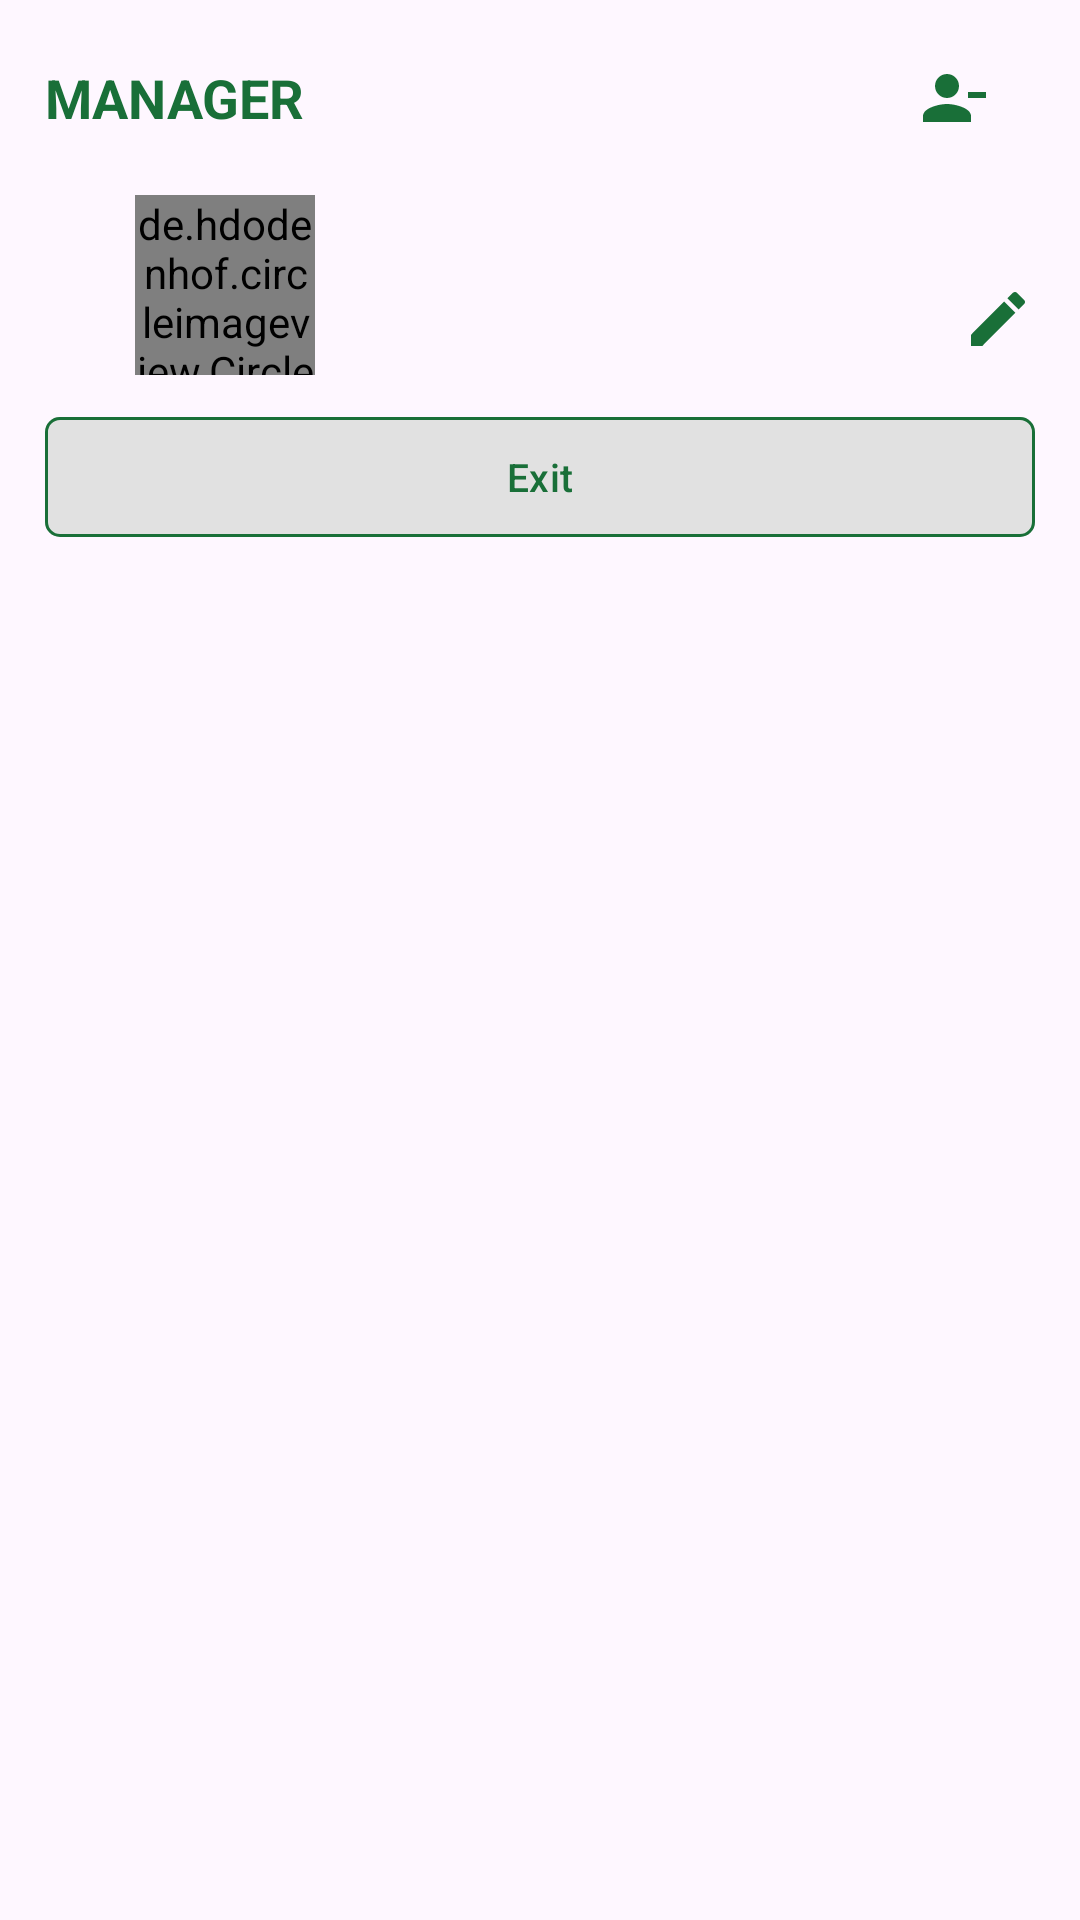

Reconstruct the res/layout file that produces this screen, plus the resources it refers to.
<!-- AndroidManifest.xml: application theme Theme.HKFacilitator -->
<!-- res/layout/dialog_user.xml -->
<?xml version="1.0" encoding="utf-8"?>
<RelativeLayout xmlns:android="http://schemas.android.com/apk/res/android"
    xmlns:app="http://schemas.android.com/apk/res-auto"
    android:layout_width="match_parent"
    android:layout_height="wrap_content"
    android:background="@drawable/dialog">

    <LinearLayout
        android:id="@+id/layout"
        android:layout_width="match_parent"
        android:layout_height="wrap_content"
        android:orientation="vertical"
        android:padding="15dp">

        <LinearLayout
            android:layout_width="match_parent"
            android:layout_height="wrap_content"
            android:layout_marginBottom="15dp"
            android:orientation="horizontal">

            <TextView
                android:id="@+id/title"
                android:layout_width="0dp"
                android:layout_height="match_parent"
                android:layout_weight="1"
                android:gravity="center_vertical"
                android:text="@string/manager"
                android:textColor="@color/green_dark"
                android:textSize="18sp"
                android:textStyle="bold" />

            <ImageButton
                android:id="@+id/btn_Remove"
                android:layout_width="35dp"
                android:layout_height="35dp"
                android:layout_marginHorizontal="10dp"
                android:background="@drawable/image_button"
                android:contentDescription="@string/remove"
                android:padding="5dp"
                android:src="@drawable/remove_green" />

        </LinearLayout>

        <LinearLayout
            android:layout_width="match_parent"
            android:layout_height="wrap_content"
            android:gravity="center_vertical"
            android:orientation="horizontal"
            android:paddingStart="30dp"
            android:paddingEnd="0dp">

            <de.hdodenhof.circleimageview.CircleImageView
                android:id="@+id/user_Image"
                android:layout_width="60dp"
                android:layout_height="60dp"
                android:src="@drawable/head_male" />

            <LinearLayout
                android:layout_width="match_parent"
                android:layout_height="wrap_content"
                android:layout_marginStart="20dp"
                android:gravity="end"
                android:orientation="vertical">

                <TextView
                    android:id="@+id/name"
                    android:layout_width="match_parent"
                    android:layout_height="wrap_content"
                    android:layout_marginBottom="2dp"
                    android:textColor="@color/green_dark"
                    android:textSize="15sp"
                    android:textStyle="bold" />

                <LinearLayout
                    android:layout_width="match_parent"
                    android:layout_height="wrap_content"
                    android:orientation="horizontal">

                    <TextView
                        android:id="@+id/course"
                        android:layout_width="0dp"
                        android:layout_height="wrap_content"
                        android:layout_marginBottom="1dp"
                        android:layout_weight="1"
                        android:textColor="@color/green_dark"
                        android:textSize="16sp" />

                    <ImageButton
                        android:id="@+id/btn_Edit"
                        android:layout_width="25dp"
                        android:layout_height="25dp"
                        android:layout_marginStart="10dp"
                        android:background="@drawable/image_button"
                        android:contentDescription="@string/edit_course"
                        android:padding="5dp"
                        android:src="@drawable/pen" />

                </LinearLayout>

            </LinearLayout>

        </LinearLayout>

        <com.google.android.material.button.MaterialButton
            android:id="@+id/btn_Exit"
            android:layout_width="match_parent"
            android:layout_height="wrap_content"
            android:layout_marginTop="10dp"
            android:backgroundTint="@color/button_tint_white"
            android:text="@string/exit"
            android:textColor="@color/green_dark"
            android:textSize="13sp"
            app:cornerRadius="5dp"
            app:strokeColor="@color/green_dark"
            app:strokeWidth="1dp" />

    </LinearLayout>

    <include
        android:id="@+id/loading"
        layout="@layout/progress_bar"
        android:layout_width="match_parent"
        android:layout_height="match_parent"
        android:layout_alignBottom="@+id/layout" />

</RelativeLayout>
<!-- res/layout/progress_bar.xml (included above) -->
<?xml version="1.0" encoding="utf-8"?>
<androidx.constraintlayout.widget.ConstraintLayout xmlns:android="http://schemas.android.com/apk/res/android"
    xmlns:app="http://schemas.android.com/apk/res-auto"
    android:id="@+id/container"
    android:layout_width="match_parent"
    android:layout_height="match_parent"
    android:clickable="true"
    android:focusable="true"
    android:paddingHorizontal="70dp"
    android:visibility="gone">

    <androidx.constraintlayout.widget.ConstraintLayout
        android:layout_width="wrap_content"
        android:layout_height="wrap_content"
        android:background="@drawable/progress"
        android:paddingHorizontal="10dp"
        app:layout_constraintBottom_toBottomOf="parent"
        app:layout_constraintEnd_toEndOf="parent"
        app:layout_constraintStart_toStartOf="parent"
        app:layout_constraintTop_toTopOf="parent">

        <com.google.android.material.progressindicator.CircularProgressIndicator
            android:id="@+id/progress"
            android:layout_width="wrap_content"
            android:layout_height="wrap_content"
            android:indeterminate="true"
            android:padding="10dp"
            app:indicatorSize="20dp"
            app:layout_constraintBottom_toBottomOf="parent"
            app:layout_constraintEnd_toStartOf="@+id/message"
            app:layout_constraintStart_toStartOf="parent"
            app:layout_constraintTop_toTopOf="parent" />

        <TextView
            android:id="@+id/message"
            android:layout_width="wrap_content"
            android:layout_height="wrap_content"
            android:gravity="center"
            android:padding="10dp"
            android:textColor="@color/white"
            android:textSize="15sp"
            android:textStyle="bold"
            app:layout_constraintBottom_toBottomOf="parent"
            app:layout_constraintEnd_toEndOf="parent"
            app:layout_constraintStart_toEndOf="@+id/progress"
            app:layout_constraintTop_toTopOf="parent"
            app:layout_constraintWidth_max="190dp" />

    </androidx.constraintlayout.widget.ConstraintLayout>

</androidx.constraintlayout.widget.ConstraintLayout>
<!-- resources referenced by this layout -->
<resources>
  <color name="green_dark">#196F38</color>
  <color name="white">#E1E1E1</color>
  <!-- drawable head_male: vector/xml drawable (drawable, 29774 chars, omitted) -->
  <!-- drawable image_button (drawable) -->
  <?xml version="1.0" encoding="utf-8"?>
  <selector xmlns:android="http://schemas.android.com/apk/res/android">
      <item android:state_pressed="true">
          <shape android:shape="oval">
              <solid android:color="#4015B34E" />
          </shape>
      </item>
      <item>
          <shape android:shape="oval">
              <solid android:color="@android:color/transparent" />
          </shape>
      </item>
  </selector>
  <!-- drawable pen (drawable) -->
  <vector xmlns:android="http://schemas.android.com/apk/res/android"
      android:width="24dp"
      android:height="24dp"
      android:tint="@color/green_dark"
      android:viewportWidth="24"
      android:viewportHeight="24">
      <path
          android:fillColor="@android:color/white"
          android:pathData="M3,17.25V21h3.75L17.81,9.94l-3.75,-3.75L3,17.25zM20.71,7.04c0.39,-0.39 0.39,-1.02 0,-1.41l-2.34,-2.34c-0.39,-0.39 -1.02,-0.39 -1.41,0l-1.83,1.83 3.75,3.75 1.83,-1.83z" />
  </vector>
  <!-- drawable progress (drawable) -->
  <?xml version="1.0" encoding="utf-8"?>
  <shape android:shape="rectangle" xmlns:android="http://schemas.android.com/apk/res/android">
      <solid android:color="#80000000"/>
      <corners android:radius="5dp"/>
  </shape>
  <!-- drawable remove_green (drawable) -->
  <vector xmlns:android="http://schemas.android.com/apk/res/android"
      android:width="24dp"
      android:height="24dp"
      android:tint="@color/green_dark"
      android:viewportWidth="24"
      android:viewportHeight="24">
      <path
          android:fillColor="@android:color/white"
          android:pathData="M14,8c0,-2.21 -1.79,-4 -4,-4S6,5.79 6,8s1.79,4 4,4S14,10.21 14,8zM17,10v2h6v-2H17zM2,18v2h16v-2c0,-2.66 -5.33,-4 -8,-4S2,15.34 2,18z" />
  </vector>
  <string name="edit_course">Edit course</string>
  <string name="exit">Exit</string>
  <string name="manager">MANAGER</string>
  <string name="remove">Remove</string>
  <style name="Theme.HKFacilitator" parent="Theme.Material3.Light.NoActionBar">
          <item name="android:statusBarColor">@color/green_dark</item>
      </style>
</resources>
